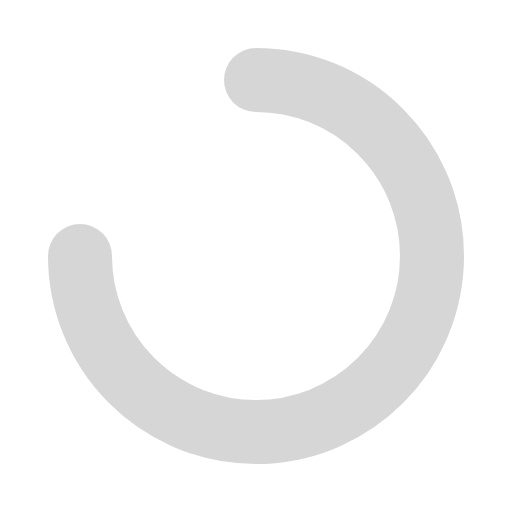
t = 0.00 s
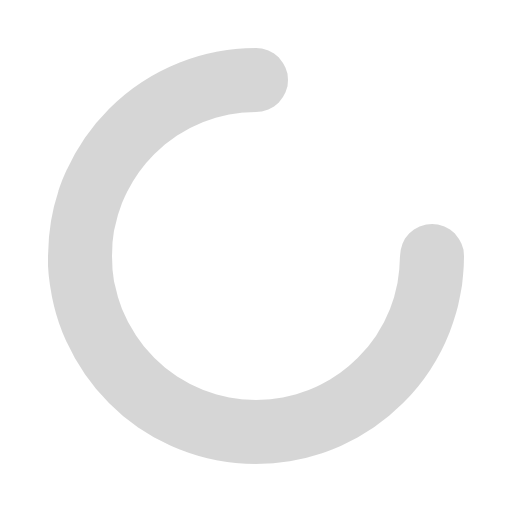
t = 0.25 s
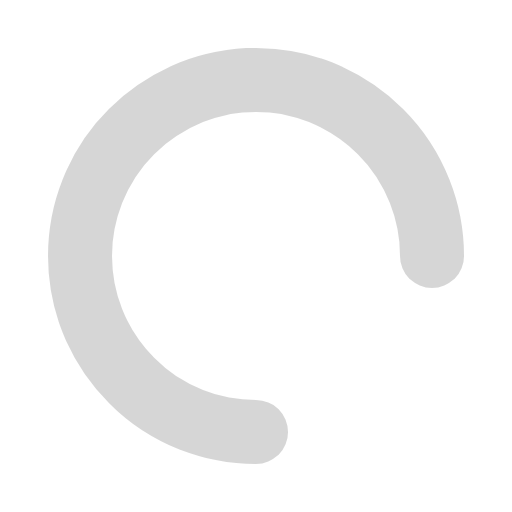
t = 0.50 s
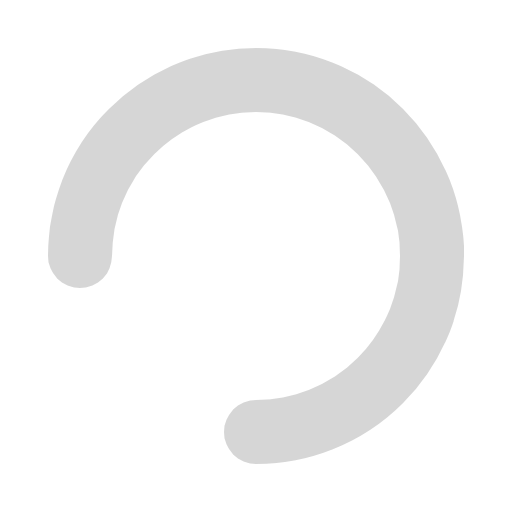
t = 0.75 s

The animated SVG that drew these frames (rendered in a browser with its animation timeline set to each time). Animation: 1 CSS @keyframes rule; one cycle of 1.00 s, repeats indefinitely.

<svg xmlns="http://www.w3.org/2000/svg" width="16" height="16" viewBox="0 0 16 16"><style>@keyframes acl2-spin{to{transform:rotate(360deg)}}path{transform-origin:8px 8px;animation:acl2-spin 1s linear infinite}</style><path d="M8 2.5a5.5 5.5 0 1 1-5.5 5.5" fill="none" stroke-width="2" stroke-linecap="round" stroke="#cccccc" stroke-opacity="0.8"/></svg>
